Run: headless pygame with SDL's dummy video driver; simulated clock (each Clock.tick advances the game by its frame time, no real sleeping); random seed 0; keys injected as events and as key.get_pressed() state; mouse plan: one left click at the window centre at the start of phase 2, then a move to the lower-right quarter at the start of phase 3.
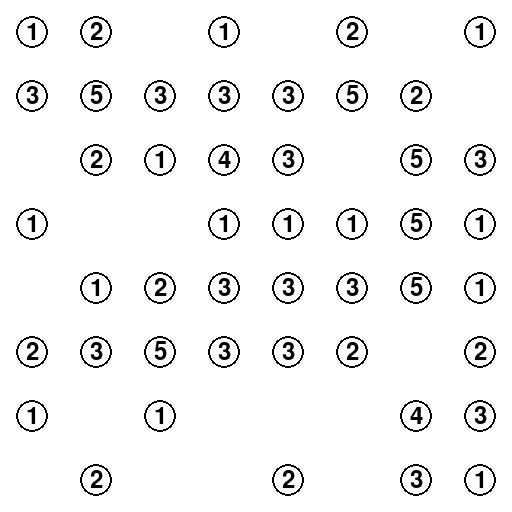
Frame 1 of 4 · flips 1–60 · no input
Frame 2 of 4 · flips 61–180 · clicked the window centre · tapped SPACE, RETURN · held RIGHT (→), D · screen unchanged from frame 1, image omitted
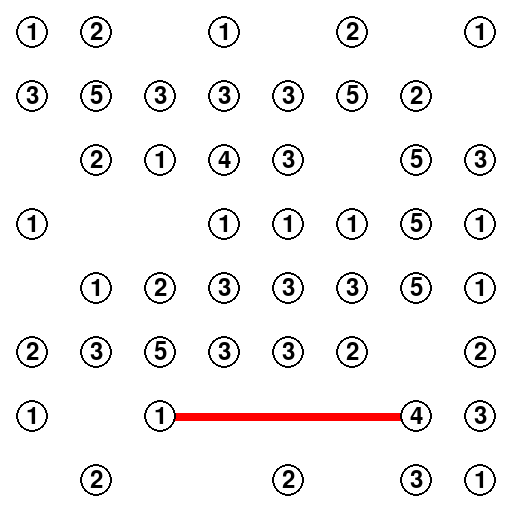
Frame 3 of 4 · flips 181–300 · moved the mouse to the lower-right quarter · held DOWN (↓), S
Frame 4 of 4 · flips 301–420 · held LEFT (←), A, UP (↑), W · screen unchanged from frame 3, image omitted

The pygame program that drew these frames:

import pygame, heapq, random, os

BLACK = (0, 0, 0)
WHITE = (255, 255, 255)
RED = (255, 0, 0)
GREEN = (0, 255, 0)
BLUE = (0, 0, 255)

EDGE_PADDING = 32
EDGE_WIDTH = 4
NODE_RADIUS = 16
NODE_SPACING = 64
NODE_BORDER_WIDTH = 2
BOARD_SIZE = 8

def Kruskal(nodes, weightedEdges):
	C = {}
	#C[(0, 0)] = len(C)
	Q = []
	for (w, e) in weightedEdges:
		heapq.heappush(Q, [w, e])
	nodeCount = len(nodes)
	treeEdges = []
	while len(treeEdges) < nodeCount - 1:
		w, (u, v) = heapq.heappop(Q)
		if v not in C:
			C[v] = len(C)
		if u not in C:
			C[u] = len(C)
		if C[v] != C[u]:
			treeEdges.append((u,v))
			C[u] = C[v]
	return treeEdges

def Prim(nodes, weightedEdges):
	Q = []
	for (w, e) in weightedEdges:
		heapq.heappush(Q, [w, e])
	treeNodes = set()
	treeNodes.add(random.choice(nodes))
	nodeCount = len(nodes)
	treeEdges = []
	while len(treeNodes) < nodeCount:
		P = []
		foundEdge = False
		while not foundEdge:
			w, (u, v) = heapq.heappop(Q)
			if (u not in treeNodes and v in treeNodes) or (u in treeNodes and v not in treeNodes):
				treeNodes.add(u)
				treeNodes.add(v)
				treeEdges.append((u,v))
				foundEdge = True
			else:
				P.append([w, (u, v)])
		for e in P:
			heapq.heappush(Q, e)
	return treeEdges

def NoMinimumSpanningTree(nodes, weightedEdges):
	treeEdges = []
	for (w, e) in weightedEdges:
		treeEdges += [e]
	return treeEdges

def IsHorizontalEdge(e):
	u = e[0]
	v = e[1]
	return u[0] != v[0]

class NumberTextImageCache:
	def __init__(self):
		self.font = pygame.font.Font(None, 36)
		self.surfaces = []
		for i in range(0, 10):
			self.surfaces.append(self.font.render(str(i), True, BLACK))

	def Draw(self, screen, pos, number):
		surface = self.surfaces[number]
		screen.blit(surface, surface.get_rect(center = pos))

LEFT_MOUSE_BUTTON = 1
RIGHT_MOUSE_BUTTON = 3

class Board:
	def __init__(self):
		self.boardSize = 0
		self.nodes = []
		self.edges = []
		self.nodeEdgeCounts = {}
		self.edgeCounts = {}
		self.possibleEdges = []
		self.userEdges = []
		self.userEdgeCounts = {}
		self.userNodeEdgeCounts = {}
		self.drawPosition = (EDGE_PADDING, EDGE_PADDING)
		self.edgePadding = EDGE_PADDING
		self.nodeRadius = NODE_RADIUS
		self.nodeSpacing = NODE_SPACING
		self.edgeWidth = EDGE_WIDTH
		self.nodeBorderWidth = NODE_BORDER_WIDTH
		self.numberTextCache = NumberTextImageCache()
		self.keyDown = {}
		self.keyPressed = {}
		self.buttonDown = {}
		self.buttonPressed = {}
		self.font = pygame.font.Font(None, 72)
		self.winText = self.font.render('You Won!', True, GREEN)
		self.screenSurface = None

	def SetOptimalScreenMode(self):
		screenWidthHeight = 2 * self.edgePadding + self.nodeSpacing * (self.boardSize - 1)
		screenSize = [screenWidthHeight, screenWidthHeight]
		self.screenSurface = pygame.display.set_mode(screenSize, pygame.DOUBLEBUF)

	def Generate(self, size):
		self.boardSize = size
		while True:
			try:
				self.nodes = []
				for x in range(size):
					for y in range(size):
						if random.random() < 0.8:
							self.nodes.append((x, y))
				weightedEdges = []
				for u in self.nodes:
					if u[0] < size - 1:
						v = (u[0] + 1, u[1])
						if v in self.nodes:
							weightedEdges.append((random.random(), (u, v)))
					if u[1] < size - 1:
						v = (u[0], u[1] + 1)
						if v in self.nodes:
							weightedEdges.append((random.random(), (u, v)))
				#self.edges = NoMinimumSpanningTree(self.nodes, weightedEdges)
				#self.edges = Kruskal(self.nodes, weightedEdges)
				self.edges = Prim(self.nodes, weightedEdges)
				break
			except:
				pass
		for u in self.nodes:
			nodeEdges = [ e for e in self.edges if u in e ]
			if len(nodeEdges) == 2:
				a, b = nodeEdges
				if IsHorizontalEdge(a) == IsHorizontalEdge(b):
					self.nodes.remove(u)
					self.edges.remove(a)
					self.edges.remove(b)
					if u == a[0]:
						c = (b[0], a[1])
					else:
						c = (a[0], b[1])
					self.edges.append(c)
		self.edgeCounts = {}
		for e in self.edges:
			if random.random() < 0.3:
				self.edgeCounts[e] = 2
			else:
				self.edgeCounts[e] = 1
		self.nodeEdgeCounts = {}
		self.possibleEdges = []
		for u in self.nodes:
			edgeCount = 0
			for e in [e for e in self.edges if u in e ]:
				edgeCount += self.edgeCounts[e]
			self.nodeEdgeCounts[u] = edgeCount
			self.userNodeEdgeCounts[u] = 0
			for i in range(u[0] + 1, size):
				v = (i, u[1])
				if v in self.nodes:
					self.possibleEdges.append((u, v))
					break
			for i in range(u[1] + 1, size):
				v = (u[0], i)
				if v in self.nodes:
					self.possibleEdges.append((u, v))
					break

	def GetNodePos(self, u):
		return (self.drawPosition[0] + u[0] * self.nodeSpacing, self.drawPosition[1] + u[1] * self.nodeSpacing)

	def SqDistancePointToEdge(self, p, e):
		(x1, y1) = self.GetNodePos(e[0])
		(x2, y2) = self.GetNodePos(e[1])
		(x3, y3) = p
		dirx = x2 - x1
		diry = y2 - y1
		dirSq = float(dirx * dirx + diry * diry)
		u = ((x3 - x1) * dirx + (y3 - y1) * diry) / dirSq
		u = min(max(0, u), 1)
		px = (x1 + u * dirx)
		py = (y1 + u * diry)
		dx = px - x3
		dy = py - y3
		return dx * dx + dy * dy

	def FindClosestEdge(self, p):
		minDist = 100
		closestEdge = None
		for e in self.possibleEdges:
			d = self.SqDistancePointToEdge(p, e)
			if minDist is None or d < minDist:
				minDist = d
				closestEdge = e
		return closestEdge

	def CanAddUserEdge(self, e):
		u, v = e
		if u in self.userNodeEdgeCounts and self.userNodeEdgeCounts[u] >= self.nodeEdgeCounts[u]:
			return False
		if v in self.userNodeEdgeCounts and self.userNodeEdgeCounts[v] >= self.nodeEdgeCounts[v]:
			return False
		return True

	def CanRemoveUserEdge(self, e):
		return e in self.userEdges

	def AddUserEdge(self, e):
		if e in self.userEdges:
			if self.userEdgeCounts[e] < 2:
				self.userEdgeCounts[e] += 1
				self.userNodeEdgeCounts[e[0]] += 1
				self.userNodeEdgeCounts[e[1]] += 1
		else:
			self.userEdges.append(e)
			self.userEdgeCounts[e] = 1
			self.userNodeEdgeCounts[e[0]] += 1
			self.userNodeEdgeCounts[e[1]] += 1

	def RemoveUserEdge(self, e):
		if e in self.userEdges:
			if self.userEdgeCounts[e] > 0:
				self.userEdgeCounts[e] -= 1
				self.userNodeEdgeCounts[e[0]] -= 1
				self.userNodeEdgeCounts[e[1]] -= 1
			if self.userEdgeCounts[e] == 0:
				self.userEdges.remove(e)
				del self.userEdgeCounts[e]

	def ClearUserEdge(self, e):
		if e in self.userEdges:
			self.userEdges.remove(e)
			self.userNodeEdgeCounts[e[0]] -= self.userEdgeCounts[e]
			self.userNodeEdgeCounts[e[1]] -= self.userEdgeCounts[e]
			del self.userEdgeCounts[e]

	def DrawEdge(self, screen, e, count, color, width):
		p0 = self.GetNodePos(e[0])
		p1 = self.GetNodePos(e[1])
		if count > 1:
			p00 = (p0[0], p0[1] - self.edgeWidth) if IsHorizontalEdge(e) else (p0[0] - self.edgeWidth, p0[1])
			p01 = (p1[0], p1[1] - self.edgeWidth) if IsHorizontalEdge(e) else (p1[0] - self.edgeWidth, p1[1])
			pygame.draw.line(screen, color, p00, p01, width)
			p10 = (p0[0], p0[1] + self.edgeWidth) if IsHorizontalEdge(e) else (p0[0] + self.edgeWidth, p0[1])
			p11 = (p1[0], p1[1] + self.edgeWidth) if IsHorizontalEdge(e) else (p1[0] + self.edgeWidth, p1[1])
			pygame.draw.line(screen, color, p10, p11, width)
		else:
			pygame.draw.line(screen, color, p0, p1, width)

	def DrawPossibleEdges(self, screen):
		for e in self.possibleEdges:
			self.DrawEdge(screen, e, 1, (224, 224, 224), self.edgeWidth * 2)

	def DrawUserEdges(self, screen):
		for e in self.userEdges:
			self.DrawEdge(screen, e, self.userEdgeCounts[e], BLACK, self.edgeWidth)

	def DrawSolutionEdges(self, screen):
		for e in self.edges:
			self.DrawEdge(screen, e, self.edgeCounts[e], GREEN, self.edgeWidth / 2)

	def DrawNodes(self, screen):
		for u in self.nodes:
			pygame.draw.circle(screen, WHITE, self.GetNodePos(u), self.nodeRadius)
			pygame.draw.circle(screen, BLACK, self.GetNodePos(u), self.nodeRadius, self.nodeBorderWidth)
			self.numberTextCache.Draw(screen, self.GetNodePos(u), self.nodeEdgeCounts[u])

	def OnEvent(self, event):
		if event.type == pygame.KEYDOWN or event.type == pygame.KEYUP:
			self.OnKeyEvent(event)
		elif event.type == pygame.MOUSEBUTTONDOWN or event.type == pygame.MOUSEBUTTONUP:
			self.OnMouseEvent(event)

	def OnKeyEvent(self, event):
		isDown = event.type is pygame.KEYDOWN
		wasDown = event.key in self.keyDown and self.keyDown[event.key]
		self.keyDown[event.key] = isDown
		self.keyPressed[event.key] = wasDown and not isDown

	def OnMouseEvent(self, event):
		isDown = event.type is pygame.MOUSEBUTTONDOWN
		wasDown = event.button in self.buttonDown and self.buttonDown[event.button]
		self.buttonDown[event.button] = isDown
		self.buttonPressed[event.button] = wasDown and not isDown

	def WasButtonPressed(self, button):
		return button in self.buttonPressed and self.buttonPressed[button]

	def WasKeyPressed(self, key):
		return key in self.keyPressed and self.keyPressed[key]

	def IsKeyDown(self, key):
		return key in self.keyDown and self.keyDown[key]

	def CheckSolution(self):
		for u in self.nodes:
			if u not in self.userNodeEdgeCounts or self.userNodeEdgeCounts[u] != self.nodeEdgeCounts[u]:
				return False
		return True

	def Win(self, screen):
		pos = (screen.get_width() / 2, screen.get_height() / 2)
		screen.blit(self.winText, self.winText.get_rect(center = pos))

	def Update(self):
		self.screenSurface.fill(WHITE)
		#self.DrawPossibleEdges(self.screenSurface)
		highlightEdge = self.FindClosestEdge(pygame.mouse.get_pos())
		if highlightEdge:
			canAdd = self.CanAddUserEdge(highlightEdge)
			canRemove = self.CanRemoveUserEdge(highlightEdge)
			if self.WasButtonPressed(LEFT_MOUSE_BUTTON):
				if canAdd:
					self.AddUserEdge(highlightEdge)
				#else:
				#	self.ClearUserEdge(highlightEdge)
			elif self.WasButtonPressed(RIGHT_MOUSE_BUTTON) and canRemove:
				self.RemoveUserEdge(highlightEdge)
			if canAdd or canRemove:
				self.DrawEdge(self.screenSurface, highlightEdge, 1, RED, self.edgeWidth * 2)
		self.DrawUserEdges(self.screenSurface)
		if self.IsKeyDown(pygame.K_F1):
			self.DrawSolutionEdges(self.screenSurface)
		if self.WasKeyPressed(pygame.K_F5):
			self.Generate(self.boardSize)
		if self.WasKeyPressed(pygame.K_PAGEUP) and self.boardSize < 20:
			self.boardSize += 1
			self.Generate(self.boardSize)
			self.SetOptimalScreenMode()
		if self.WasKeyPressed(pygame.K_PAGEDOWN) and self.boardSize > 4:
			self.boardSize -= 1
			self.Generate(self.boardSize)
			self.SetOptimalScreenMode()
		self.DrawNodes(self.screenSurface)
		if self.CheckSolution():
			self.Win(self.screenSurface)
		self.keyPressed = {}
		self.buttonPressed = {}

pygame.init()
board = Board()
board.Generate(BOARD_SIZE)
board.SetOptimalScreenMode()
pygame.display.set_caption("Hashi")
clock = pygame.time.Clock()
done = False
while not done:
	for event in pygame.event.get():
		if event.type == pygame.QUIT:
			done = True
		else:
			board.OnEvent(event)
	board.Update()
	clock.tick(120)
	pygame.display.flip()
pygame.quit()
